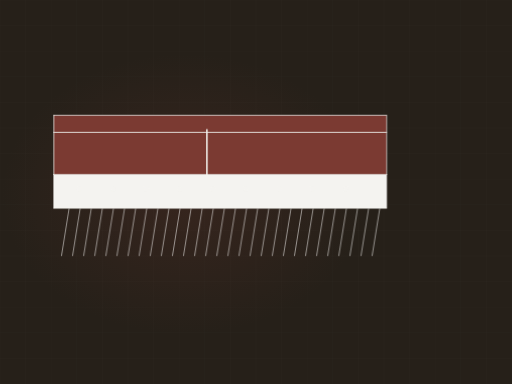
t = 0.00 s
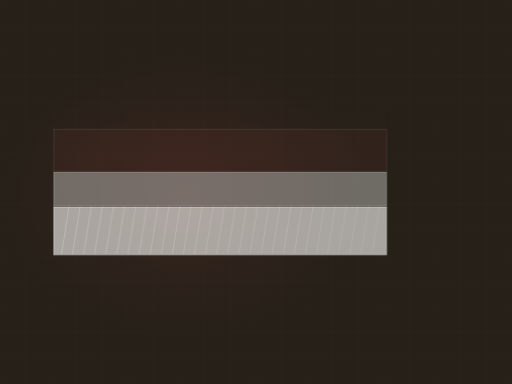
t = 1.90 s
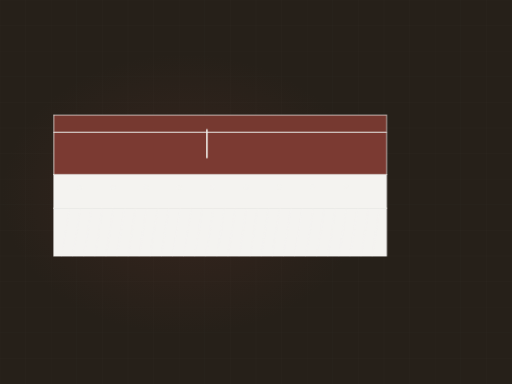
t = 3.47 s
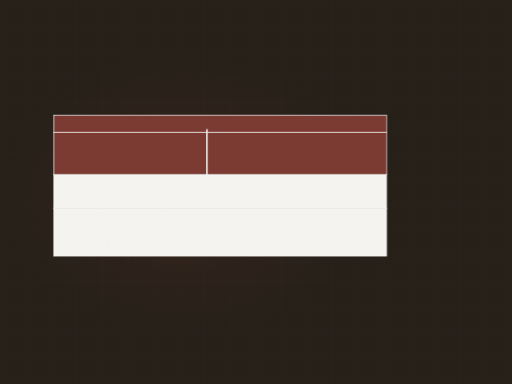
t = 4.68 s
t = 6.60 s: frame unchanged from t = 4.68 s, image omitted
t = 8.63 s: frame unchanged from t = 4.68 s, image omitted

The animated SVG that drew these frames (rendered in a browser with its animation timeline set to each time). Animation: 5 CSS @keyframes rules; frames cover the first 8.63 s, repeats indefinitely.

<svg xmlns="http://www.w3.org/2000/svg" viewBox="0 0 1200 900" width="1200" height="900" role="img" aria-label="Concrete section"><defs><radialGradient id="glow"><stop offset="0%" stop-color="#7b3a32" stop-opacity=".20"/><stop offset="100%" stop-color="#7b3a32" stop-opacity="0"/></radialGradient></defs><style>.dw{stroke-dasharray:100;stroke-dashoffset:100;animation:dw 11.6s ease-in-out infinite}@keyframes dw{0%{stroke-dashoffset:100}24%{stroke-dashoffset:0}84%{stroke-dashoffset:0;opacity:1}95%{stroke-dashoffset:0;opacity:0}100%{stroke-dashoffset:100;opacity:0}}.dw2{stroke-dasharray:100;stroke-dashoffset:100;animation:dw 11.6s ease-in-out infinite}@keyframes dw{0%{stroke-dashoffset:100}24%{stroke-dashoffset:0}84%{stroke-dashoffset:0;opacity:1}95%{stroke-dashoffset:0;opacity:0}100%{stroke-dashoffset:100;opacity:0}}.rise{transform-origin:center bottom;animation:rs 11.6s ease-in-out infinite}@keyframes rs{0%,16%{transform:scaleY(0)}48%{transform:scaleY(1)}86%{transform:scaleY(1);opacity:.34}96%,100%{opacity:0}}.sweep{opacity:0;animation:sw 11.6s ease-in-out infinite}@keyframes sw{0%,46%{transform:translateX(0);opacity:0}52%{opacity:1}76%{transform:translateX(780px);opacity:1}84%,100%{opacity:0}}.st{opacity:0;animation:stg 11.6s ease-in-out infinite}@keyframes stg{0%,6%{opacity:0;transform:translateY(-8px)}24%{opacity:1;transform:translateY(0)}84%{opacity:1}95%,100%{opacity:0}}@media (prefers-reduced-motion: reduce){*{animation:none!important}.dw{stroke-dashoffset:0!important}[class]{opacity:1!important}}/*rest-state*/.dw{stroke-dashoffset:0;opacity:1}.st{opacity:1}</style><rect width="1200" height="900" fill="#262019"/><line x1="0" y1="0" x2="0" y2="900" stroke="#f4f3f0" stroke-width="1" opacity=".028"/><line x1="60" y1="0" x2="60" y2="900" stroke="#f4f3f0" stroke-width="1" opacity=".028"/><line x1="120" y1="0" x2="120" y2="900" stroke="#f4f3f0" stroke-width="1" opacity=".028"/><line x1="180" y1="0" x2="180" y2="900" stroke="#f4f3f0" stroke-width="1" opacity=".028"/><line x1="240" y1="0" x2="240" y2="900" stroke="#f4f3f0" stroke-width="1" opacity=".028"/><line x1="300" y1="0" x2="300" y2="900" stroke="#f4f3f0" stroke-width="1" opacity=".028"/><line x1="360" y1="0" x2="360" y2="900" stroke="#f4f3f0" stroke-width="1" opacity=".028"/><line x1="420" y1="0" x2="420" y2="900" stroke="#f4f3f0" stroke-width="1" opacity=".028"/><line x1="480" y1="0" x2="480" y2="900" stroke="#f4f3f0" stroke-width="1" opacity=".028"/><line x1="540" y1="0" x2="540" y2="900" stroke="#f4f3f0" stroke-width="1" opacity=".028"/><line x1="600" y1="0" x2="600" y2="900" stroke="#f4f3f0" stroke-width="1" opacity=".028"/><line x1="660" y1="0" x2="660" y2="900" stroke="#f4f3f0" stroke-width="1" opacity=".028"/><line x1="720" y1="0" x2="720" y2="900" stroke="#f4f3f0" stroke-width="1" opacity=".028"/><line x1="780" y1="0" x2="780" y2="900" stroke="#f4f3f0" stroke-width="1" opacity=".028"/><line x1="840" y1="0" x2="840" y2="900" stroke="#f4f3f0" stroke-width="1" opacity=".028"/><line x1="900" y1="0" x2="900" y2="900" stroke="#f4f3f0" stroke-width="1" opacity=".028"/><line x1="960" y1="0" x2="960" y2="900" stroke="#f4f3f0" stroke-width="1" opacity=".028"/><line x1="1020" y1="0" x2="1020" y2="900" stroke="#f4f3f0" stroke-width="1" opacity=".028"/><line x1="1080" y1="0" x2="1080" y2="900" stroke="#f4f3f0" stroke-width="1" opacity=".028"/><line x1="1140" y1="0" x2="1140" y2="900" stroke="#f4f3f0" stroke-width="1" opacity=".028"/><line x1="1200" y1="0" x2="1200" y2="900" stroke="#f4f3f0" stroke-width="1" opacity=".028"/><line x1="0" y1="0" x2="1200" y2="0" stroke="#f4f3f0" stroke-width="1" opacity=".028"/><line x1="0" y1="60" x2="1200" y2="60" stroke="#f4f3f0" stroke-width="1" opacity=".028"/><line x1="0" y1="120" x2="1200" y2="120" stroke="#f4f3f0" stroke-width="1" opacity=".028"/><line x1="0" y1="180" x2="1200" y2="180" stroke="#f4f3f0" stroke-width="1" opacity=".028"/><line x1="0" y1="240" x2="1200" y2="240" stroke="#f4f3f0" stroke-width="1" opacity=".028"/><line x1="0" y1="300" x2="1200" y2="300" stroke="#f4f3f0" stroke-width="1" opacity=".028"/><line x1="0" y1="360" x2="1200" y2="360" stroke="#f4f3f0" stroke-width="1" opacity=".028"/><line x1="0" y1="420" x2="1200" y2="420" stroke="#f4f3f0" stroke-width="1" opacity=".028"/><line x1="0" y1="480" x2="1200" y2="480" stroke="#f4f3f0" stroke-width="1" opacity=".028"/><line x1="0" y1="540" x2="1200" y2="540" stroke="#f4f3f0" stroke-width="1" opacity=".028"/><line x1="0" y1="600" x2="1200" y2="600" stroke="#f4f3f0" stroke-width="1" opacity=".028"/><line x1="0" y1="660" x2="1200" y2="660" stroke="#f4f3f0" stroke-width="1" opacity=".028"/><line x1="0" y1="720" x2="1200" y2="720" stroke="#f4f3f0" stroke-width="1" opacity=".028"/><line x1="0" y1="780" x2="1200" y2="780" stroke="#f4f3f0" stroke-width="1" opacity=".028"/><line x1="0" y1="840" x2="1200" y2="840" stroke="#f4f3f0" stroke-width="1" opacity=".028"/><line x1="0" y1="900" x2="1200" y2="900" stroke="#f4f3f0" stroke-width="1" opacity=".028"/><ellipse cx="432" cy="455" rx="430" ry="330" fill="url(#glow)"/><rect class="st" x="126" y="488" width="780" height="112" fill="#f4f3f0" opacity="0.1" style="animation-delay:0.00s"/><rect class="st" x="126" y="488" width="780" height="112" fill="none" stroke="#f4f3f0" stroke-width="1.6" opacity=".35" style="animation-delay:0.00s"/><rect class="st" x="126" y="409" width="780" height="79" fill="#f4f3f0" opacity="0.2" style="animation-delay:0.34s"/><rect class="st" x="126" y="409" width="780" height="79" fill="none" stroke="#f4f3f0" stroke-width="1.6" opacity=".35" style="animation-delay:0.34s"/><rect class="st" x="126" y="310" width="780" height="99" fill="#7b3a32" opacity="0.34" style="animation-delay:0.68s"/><rect class="st" x="126" y="310" width="780" height="99" fill="none" stroke="#f4f3f0" stroke-width="1.6" opacity=".35" style="animation-delay:0.68s"/><rect class="st" x="126" y="270" width="780" height="40" fill="#7b3a32" opacity="0.46" style="animation-delay:1.02s"/><rect class="st" x="126" y="270" width="780" height="40" fill="none" stroke="#f4f3f0" stroke-width="1.6" opacity=".35" style="animation-delay:1.02s"/><circle class="st" cx="186" cy="442" r="6" fill="#f4f3f0" opacity=".55" style="animation-delay:1.50s"/><circle class="st" cx="264" cy="442" r="6" fill="#f4f3f0" opacity=".55" style="animation-delay:1.55s"/><circle class="st" cx="342" cy="442" r="6" fill="#f4f3f0" opacity=".55" style="animation-delay:1.60s"/><circle class="st" cx="420" cy="442" r="6" fill="#f4f3f0" opacity=".55" style="animation-delay:1.65s"/><circle class="st" cx="498" cy="442" r="6" fill="#f4f3f0" opacity=".55" style="animation-delay:1.70s"/><circle class="st" cx="576" cy="442" r="6" fill="#f4f3f0" opacity=".55" style="animation-delay:1.75s"/><circle class="st" cx="654" cy="442" r="6" fill="#f4f3f0" opacity=".55" style="animation-delay:1.80s"/><circle class="st" cx="732" cy="442" r="6" fill="#f4f3f0" opacity=".55" style="animation-delay:1.85s"/><circle class="st" cx="810" cy="442" r="6" fill="#f4f3f0" opacity=".55" style="animation-delay:1.90s"/><line class="st" x1="144" y1="600" x2="162" y2="488" stroke="#f4f3f0" stroke-width="1.3" opacity=".18" style="animation-delay:0.20s"/><line class="st" x1="170" y1="600" x2="188" y2="488" stroke="#f4f3f0" stroke-width="1.3" opacity=".18" style="animation-delay:0.21s"/><line class="st" x1="196" y1="600" x2="214" y2="488" stroke="#f4f3f0" stroke-width="1.3" opacity=".18" style="animation-delay:0.22s"/><line class="st" x1="222" y1="600" x2="240" y2="488" stroke="#f4f3f0" stroke-width="1.3" opacity=".18" style="animation-delay:0.24s"/><line class="st" x1="248" y1="600" x2="266" y2="488" stroke="#f4f3f0" stroke-width="1.3" opacity=".18" style="animation-delay:0.25s"/><line class="st" x1="274" y1="600" x2="292" y2="488" stroke="#f4f3f0" stroke-width="1.3" opacity=".18" style="animation-delay:0.26s"/><line class="st" x1="300" y1="600" x2="318" y2="488" stroke="#f4f3f0" stroke-width="1.3" opacity=".18" style="animation-delay:0.27s"/><line class="st" x1="326" y1="600" x2="344" y2="488" stroke="#f4f3f0" stroke-width="1.3" opacity=".18" style="animation-delay:0.28s"/><line class="st" x1="352" y1="600" x2="370" y2="488" stroke="#f4f3f0" stroke-width="1.3" opacity=".18" style="animation-delay:0.30s"/><line class="st" x1="378" y1="600" x2="396" y2="488" stroke="#f4f3f0" stroke-width="1.3" opacity=".18" style="animation-delay:0.31s"/><line class="st" x1="404" y1="600" x2="422" y2="488" stroke="#f4f3f0" stroke-width="1.3" opacity=".18" style="animation-delay:0.32s"/><line class="st" x1="430" y1="600" x2="448" y2="488" stroke="#f4f3f0" stroke-width="1.3" opacity=".18" style="animation-delay:0.33s"/><line class="st" x1="456" y1="600" x2="474" y2="488" stroke="#f4f3f0" stroke-width="1.3" opacity=".18" style="animation-delay:0.34s"/><line class="st" x1="482" y1="600" x2="500" y2="488" stroke="#f4f3f0" stroke-width="1.3" opacity=".18" style="animation-delay:0.36s"/><line class="st" x1="508" y1="600" x2="526" y2="488" stroke="#f4f3f0" stroke-width="1.3" opacity=".18" style="animation-delay:0.37s"/><line class="st" x1="534" y1="600" x2="552" y2="488" stroke="#f4f3f0" stroke-width="1.3" opacity=".18" style="animation-delay:0.38s"/><line class="st" x1="560" y1="600" x2="578" y2="488" stroke="#f4f3f0" stroke-width="1.3" opacity=".18" style="animation-delay:0.39s"/><line class="st" x1="586" y1="600" x2="604" y2="488" stroke="#f4f3f0" stroke-width="1.3" opacity=".18" style="animation-delay:0.40s"/><line class="st" x1="612" y1="600" x2="630" y2="488" stroke="#f4f3f0" stroke-width="1.3" opacity=".18" style="animation-delay:0.42s"/><line class="st" x1="638" y1="600" x2="656" y2="488" stroke="#f4f3f0" stroke-width="1.3" opacity=".18" style="animation-delay:0.43s"/><line class="st" x1="664" y1="600" x2="682" y2="488" stroke="#f4f3f0" stroke-width="1.3" opacity=".18" style="animation-delay:0.44s"/><line class="st" x1="690" y1="600" x2="708" y2="488" stroke="#f4f3f0" stroke-width="1.3" opacity=".18" style="animation-delay:0.45s"/><line class="st" x1="716" y1="600" x2="734" y2="488" stroke="#f4f3f0" stroke-width="1.3" opacity=".18" style="animation-delay:0.46s"/><line class="st" x1="742" y1="600" x2="760" y2="488" stroke="#f4f3f0" stroke-width="1.3" opacity=".18" style="animation-delay:0.48s"/><line class="st" x1="768" y1="600" x2="786" y2="488" stroke="#f4f3f0" stroke-width="1.3" opacity=".18" style="animation-delay:0.49s"/><line class="st" x1="794" y1="600" x2="812" y2="488" stroke="#f4f3f0" stroke-width="1.3" opacity=".18" style="animation-delay:0.50s"/><line class="st" x1="820" y1="600" x2="838" y2="488" stroke="#f4f3f0" stroke-width="1.3" opacity=".18" style="animation-delay:0.51s"/><line class="st" x1="846" y1="600" x2="864" y2="488" stroke="#f4f3f0" stroke-width="1.3" opacity=".18" style="animation-delay:0.52s"/><line class="st" x1="872" y1="600" x2="890" y2="488" stroke="#f4f3f0" stroke-width="1.3" opacity=".18" style="animation-delay:0.54s"/><path class="dw" d="M485,303 L485,415" pathLength="100" stroke="#f4f3f0" stroke-width="3.5" opacity=".8" style="animation-delay:1.9s"/></svg>
